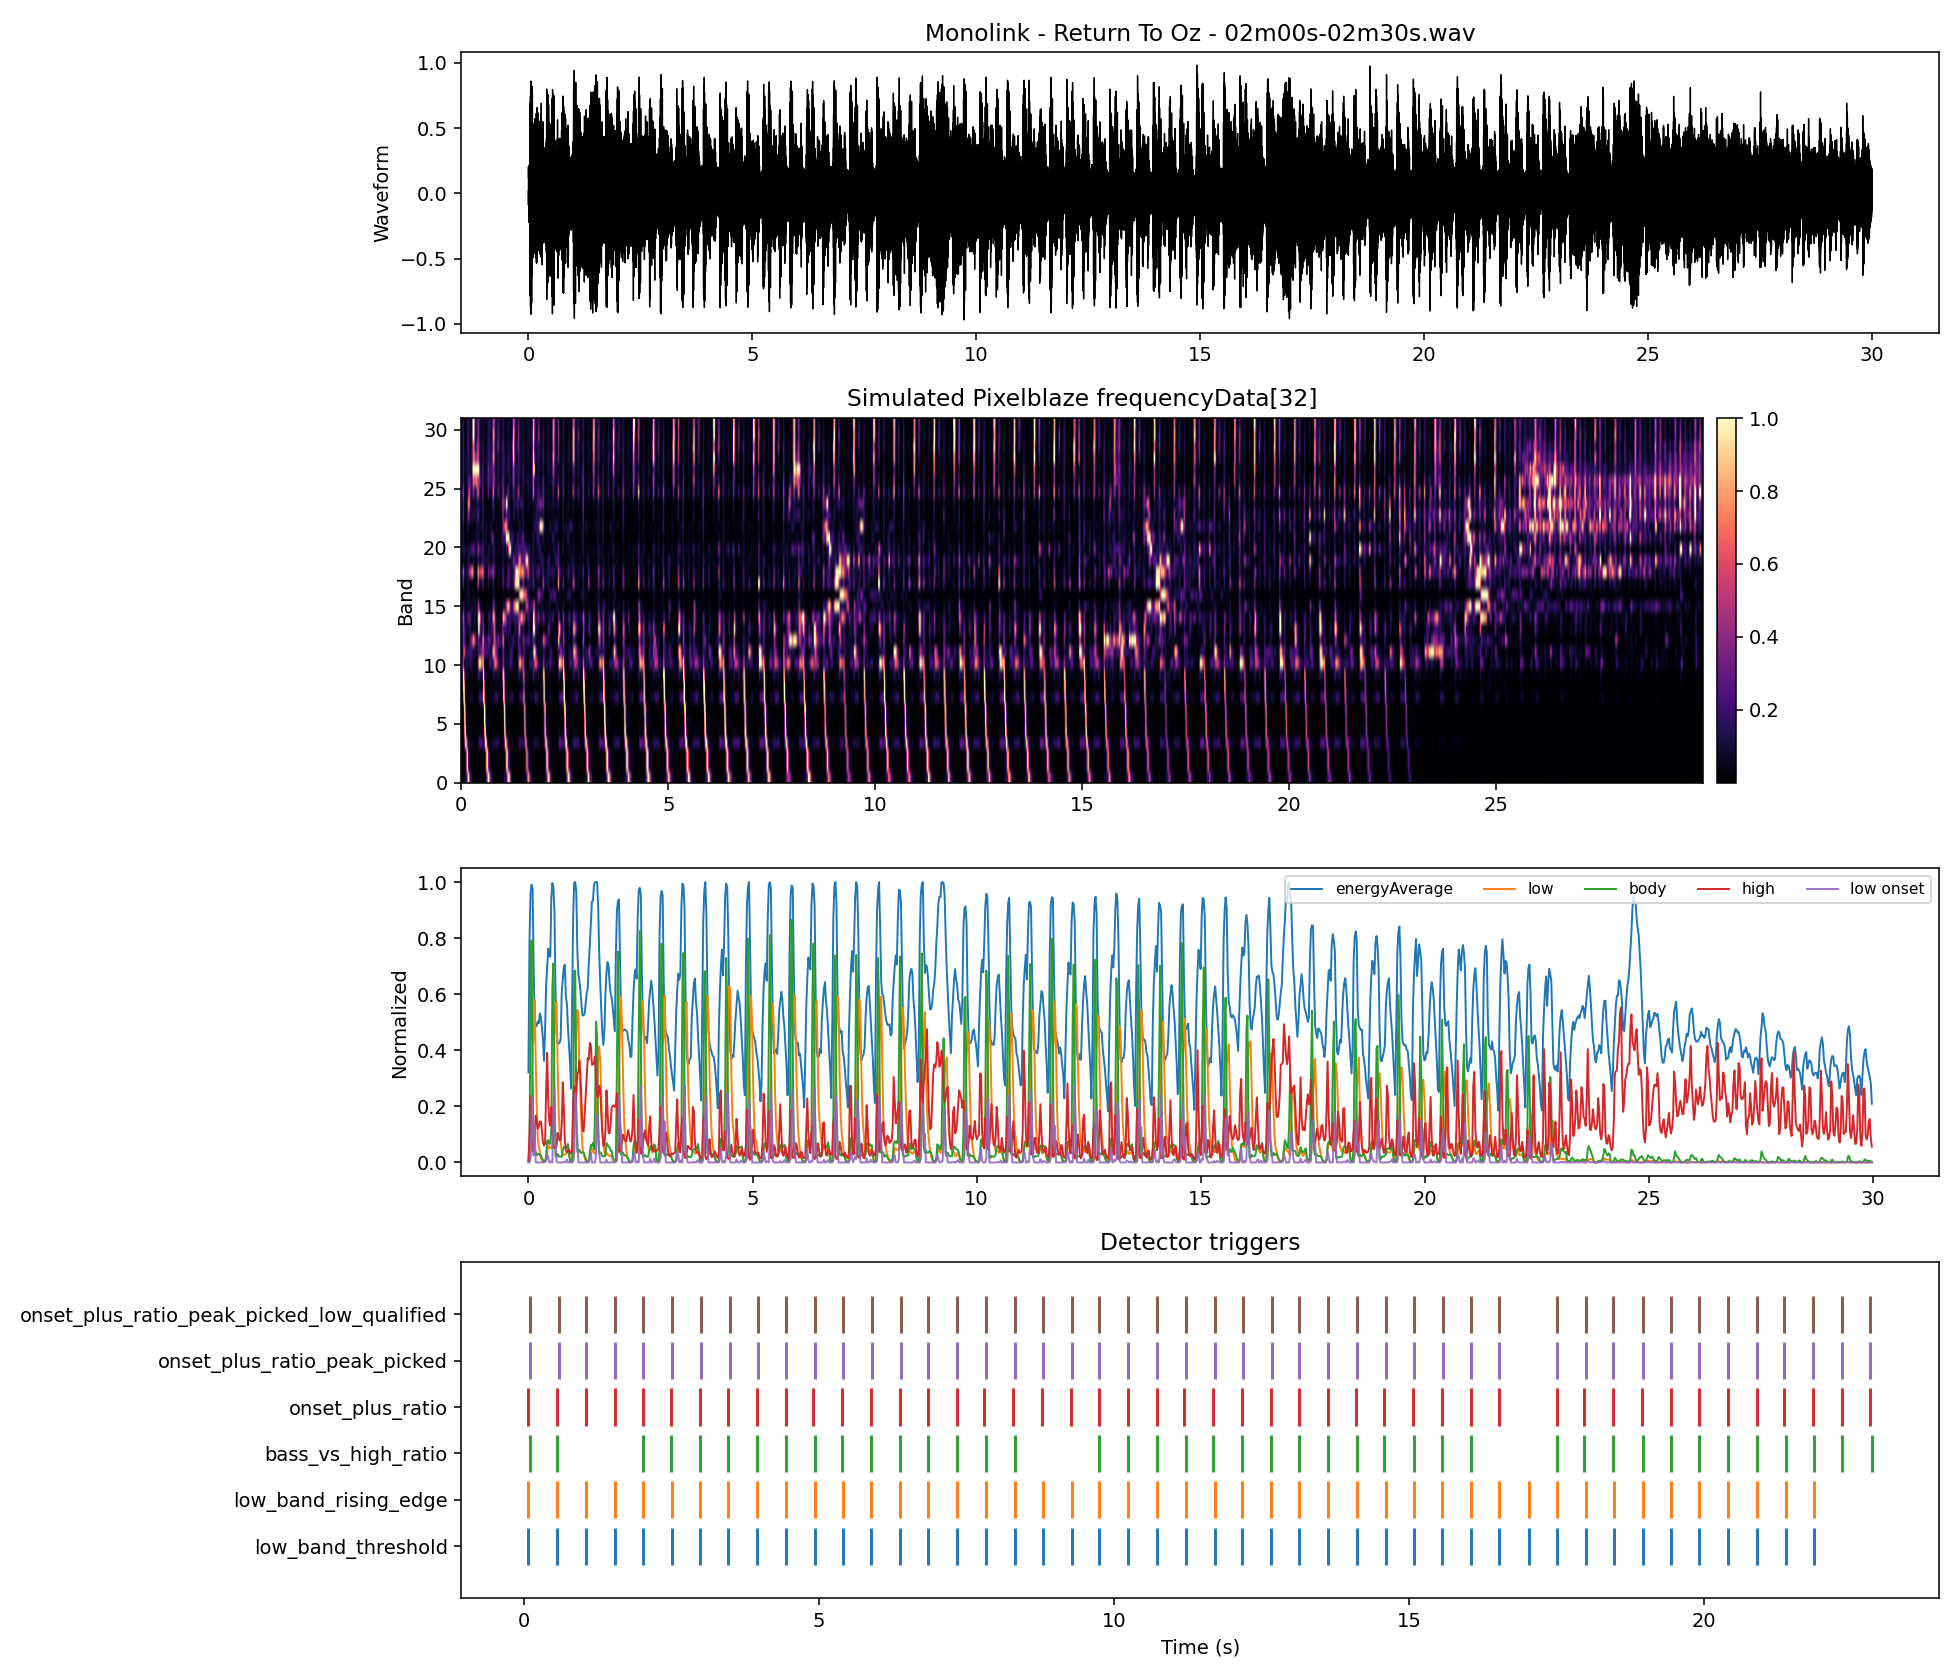

The file beside this chart, header and first rows:
time_s, energyAverage, low_band, body_band, high_band, onset_strength, band_00, band_01, band_02, band_03, band_04, band_05, band_06, band_07, band_08, band_09, band_10, band_11, band_12, band_13, band_14, band_15, band_16, band_17
0.000000, 0.3217, 0.004513, 0.002251, 0.008166, 0.000000, 0.006068, 0.004049, 0.004049, 0.006697, 0.001702, 0.000318, 0.000230, 0.004392, 0.002501, 0.003813, 0.02477, 0.02861, 0.006718, 0.006752, 0.005672, 0.005120, 0.000716, 0.005567
0.02322, 0.7895, 0.004596, 0.05093, 0.1005, 0.000084, 0.003026, 0.000578, 0.000578, 0.01784, 0.000962, 0.000921, 0.006061, 0.03964, 0.05239, 0.1557, 0.2142, 0.1207, 0.1287, 0.1446, 0.2046, 0.04607, 0.01491, 0.1124
0.04644, 0.9601, 0.02152, 0.5584, 0.2367, 0.01692, 0.005227, 0.01038, 0.01038, 0.04808, 0.03351, 0.02579, 0.09422, 0.7413, 0.9308, 1, 0.4659, 0.4571, 0.3568, 0.4013, 0.55, 0.1898, 0.03311, 0.2717
0.06966, 0.9907, 0.1907, 0.7922, 0.0929, 0.1692, 0.007197, 0.004324, 0.004324, 0.271, 0.6667, 0.8116, 0.9128, 0.9081, 0.8187, 0.5096, 0.1139, 0.6066, 0.2649, 0.3152, 0.2379, 0.1322, 0.02863, 0.05774
0.09288, 0.977, 0.4188, 0.3236, 0.03935, 0.2281, 0.1193, 0.05793, 0.05793, 0.8595, 0.9994, 0.7618, 0.6239, 0.1179, 0.03644, 0.07802, 0.08036, 0.3166, 0.1847, 0.1235, 0.04392, 0.03886, 0.03698, 0.01111
0.1161, 0.6975, 0.4439, 0.03944, 0.04369, 0.02503, 0.1829, 0.5331, 0.5331, 0.8498, 0.1203, 0.05067, 0.04315, 0.04395, 0.007226, 0.05222, 0.1163, 0.1634, 0.05784, 0.08948, 0.06244, 0.02872, 0.05577, 0.01449
0.1393, 0.5095, 0.5799, 0.02974, 0.08758, 0.1361, 0.484, 0.9824, 0.9824, 0.432, 0.01893, 0.07005, 0.01247, 0.02914, 0.007524, 0.02951, 0.1384, 0.1382, 0.03226, 0.06109, 0.1709, 0.04114, 0.08275, 0.02795
0.1625, 0.4858, 0.3627, 0.03834, 0.1671, 0.000000, 1, 0.3528, 0.3528, 0.09951, 0.008511, 0.06012, 0.009067, 0.01872, 0.01679, 0.08701, 0.06135, 0.1611, 0.02414, 0.06776, 0.2761, 0.07068, 0.09254, 0.1338
0.1858, 0.4874, 0.1954, 0.02566, 0.1493, 0.000000, 0.6798, 0.09699, 0.09699, 0.06188, 0.04154, 0.03509, 0.002541, 0.03771, 0.01278, 0.04018, 0.1289, 0.2158, 0.09606, 0.1415, 0.3235, 0.05578, 0.08411, 0.07044
0.209, 0.5032, 0.08308, 0.03062, 0.1208, 0.000000, 0.2677, 0.0513, 0.0513, 0.04387, 0.001270, 0.02062, 0.002481, 0.06742, 0.02026, 0.04233, 0.1621, 0.1989, 0.2257, 0.1426, 0.2342, 0.05508, 0.04465, 0.01798
0.2322, 0.4966, 0.0589, 0.03056, 0.1298, 0.000000, 0.1643, 0.02986, 0.02986, 0.05448, 0.01597, 0.007362, 0.001373, 0.0816, 0.01934, 0.04315, 0.1681, 0.2244, 0.3018, 0.0767, 0.1797, 0.08602, 0.02695, 0.02757
0.2554, 0.5315, 0.03803, 0.02687, 0.1467, 0.000000, 0.08377, 0.02321, 0.02321, 0.05755, 0.002406, 0.001273, 0.000984, 0.07825, 0.01882, 0.03502, 0.1396, 0.1856, 0.4771, 0.055, 0.06581, 0.09456, 0.02873, 0.03646
0.2786, 0.5176, 0.01638, 0.02435, 0.1453, 0.000000, 0.01053, 0.005021, 0.005021, 0.05717, 0.004157, 0.000294, 0.000557, 0.04947, 0.01409, 0.05734, 0.06297, 0.08182, 0.729, 0.06512, 0.0413, 0.07869, 0.05274, 0.0655
0.3019, 0.4801, 0.007855, 0.01608, 0.1115, 0.000000, 0.001858, 0.002108, 0.002108, 0.02797, 0.005235, 0.000263, 0.000469, 0.01912, 0.0125, 0.04807, 0.0744, 0.1259, 0.7519, 0.09345, 0.1011, 0.09649, 0.04491, 0.04048
0.3251, 0.4363, 0.002699, 0.007200, 0.07182, 0.000000, 0.000316, 0.000686, 0.000686, 0.0104, 0.001402, 0.000119, 0.000080, 0.006140, 0.007849, 0.02181, 0.07562, 0.1034, 0.5031, 0.08143, 0.1167, 0.07946, 0.03349, 0.02326
0.3483, 0.3621, 0.002818, 0.004167, 0.06046, 0.000119, 0.004634, 0.000533, 0.000533, 0.007099, 0.001288, 0.000015, 0.000249, 0.003506, 0.005322, 0.01174, 0.0483, 0.04294, 0.2573, 0.06473, 0.06804, 0.08014, 0.03012, 0.01653
0.3715, 0.4739, 0.004452, 0.003371, 0.06765, 0.001635, 0.01274, 0.000721, 0.000721, 0.006957, 0.001124, 0.000041, 0.000070, 0.003874, 0.006169, 0.006699, 0.03238, 0.02701, 0.08981, 0.03458, 0.03606, 0.0625, 0.03655, 0.02738
0.3947, 0.6306, 0.01015, 0.0235, 0.2549, 0.005697, 0.01466, 0.004007, 0.004007, 0.02087, 0.007212, 0.005072, 0.007547, 0.008962, 0.01097, 0.08492, 0.1076, 0.07854, 0.2006, 0.2481, 0.4352, 0.2475, 0.03119, 0.3792
0.418, 0.6992, 0.03837, 0.07754, 0.3907, 0.02823, 0.02555, 0.008958, 0.008958, 0.1075, 0.0409, 0.008964, 0.01233, 0.09675, 0.02706, 0.2426, 0.7437, 0.2782, 0.3371, 1, 1, 0.5176, 0.01861, 0.4686
0.4412, 0.7628, 0.06002, 0.07991, 0.2251, 0.02164, 0.006437, 0.0185, 0.0185, 0.2314, 0.02528, 0.000726, 0.001454, 0.2129, 0.04331, 0.1412, 1, 0.2465, 0.1589, 0.7129, 1, 0.2124, 0.007956, 0.1089
0.4644, 0.7353, 0.05198, 0.06666, 0.1471, 0.000000, 0.002540, 0.001496, 0.001496, 0.2358, 0.01857, 0.000344, 0.000284, 0.2248, 0.0128, 0.0951, 0.9347, 0.2906, 0.1673, 0.1349, 0.4613, 0.05871, 0.002599, 0.03586
0.4876, 0.7339, 0.05228, 0.06614, 0.1316, 0.000296, 0.001370, 0.003173, 0.003173, 0.2374, 0.01632, 0.000516, 0.000545, 0.2287, 0.01346, 0.0875, 0.6881, 0.3925, 0.1572, 0.1533, 0.1872, 0.0369, 0.002284, 0.04063
0.5108, 0.9418, 0.05685, 0.1223, 0.1981, 0.004568, 0.008832, 0.0184, 0.0184, 0.1995, 0.03906, 0.006065, 0.01582, 0.2813, 0.04548, 0.2627, 0.7363, 0.5126, 0.5712, 0.2565, 0.2414, 0.03965, 0.01171, 0.2027
0.5341, 0.9966, 0.04949, 0.6203, 0.1799, 0.000000, 0.01431, 0.04514, 0.04514, 0.1261, 0.01673, 0.1105, 0.1864, 0.9749, 0.8295, 1, 0.7106, 0.4562, 0.6616, 0.3667, 0.2326, 0.0388, 0.01509, 0.2486
0.5573, 0.98, 0.2319, 0.7099, 0.05374, 0.1824, 0.06895, 0.008587, 0.008587, 0.3117, 0.7616, 1, 1, 0.6937, 0.5891, 0.2667, 0.08205, 0.2824, 0.2129, 0.07348, 0.05692, 0.01628, 0.003781, 0.01831
0.5805, 0.8985, 0.4883, 0.2446, 0.05208, 0.2564, 0.04269, 0.2227, 0.2227, 1, 0.9531, 0.6099, 0.4986, 0.02993, 0.01493, 0.06949, 0.003658, 0.1952, 0.1822, 0.0224, 0.01215, 0.02595, 0.006200, 0.006477
0.6037, 0.6189, 0.5662, 0.02391, 0.05369, 0.07795, 0.3109, 0.783, 0.783, 0.8647, 0.08946, 0.05332, 0.03153, 0.005279, 0.001842, 0.02759, 0.003692, 0.2078, 0.1523, 0.01348, 0.02529, 0.03956, 0.008743, 0.0122
0.6269, 0.4624, 0.5723, 0.02004, 0.05611, 0.006100, 0.6191, 1, 1, 0.2293, 0.01303, 0.074, 0.01341, 0.002071, 0.002390, 0.008326, 0.009762, 0.1853, 0.1752, 0.02763, 0.05602, 0.04925, 0.006860, 0.06015
0.6502, 0.427, 0.3597, 0.03013, 0.1055, 0.000000, 1, 0.3777, 0.3777, 0.02344, 0.0196, 0.06879, 0.01359, 0.01456, 0.002688, 0.05103, 0.06338, 0.1775, 0.2933, 0.1479, 0.1433, 0.05829, 0.01391, 0.1427
0.6734, 0.4243, 0.1915, 0.02217, 0.08911, 0.000000, 0.7141, 0.08709, 0.08709, 0.04019, 0.0291, 0.03394, 0.002709, 0.04015, 0.004881, 0.02917, 0.1456, 0.1857, 0.2694, 0.1354, 0.2034, 0.03783, 0.0253, 0.03707
0.6966, 0.4269, 0.1008, 0.02126, 0.07802, 0.000000, 0.3332, 0.06156, 0.06156, 0.04389, 0.003910, 0.02092, 0.002724, 0.05223, 0.005470, 0.02494, 0.1765, 0.08649, 0.2733, 0.09737, 0.1502, 0.01532, 0.02828, 0.01622
0.7198, 0.4425, 0.07706, 0.02088, 0.08129, 0.000000, 0.2472, 0.03712, 0.03712, 0.04915, 0.01468, 0.008108, 0.001428, 0.06275, 0.01056, 0.02154, 0.1855, 0.1148, 0.1221, 0.1245, 0.07435, 0.02039, 0.02083, 0.009402
0.743, 0.6057, 0.0379, 0.01983, 0.1385, 0.000000, 0.07222, 0.0245, 0.0245, 0.06715, 0.001140, 0.000988, 0.000596, 0.0593, 0.006353, 0.03192, 0.1572, 0.375, 0.07649, 0.2314, 0.3136, 0.08743, 0.02474, 0.0508
0.7663, 0.6521, 0.02556, 0.04291, 0.286, 0.000000, 0.001689, 0.003345, 0.003345, 0.08891, 0.03052, 0.007230, 0.007750, 0.04034, 0.01525, 0.144, 0.1574, 0.8437, 0.2812, 0.2803, 0.833, 0.4019, 0.06318, 0.1774
0.7895, 0.6991, 0.02829, 0.05565, 0.2, 0.002727, 0.003358, 0.002908, 0.002908, 0.1062, 0.02608, 0.003139, 0.006597, 0.08815, 0.03307, 0.1473, 0.5268, 0.8175, 0.6149, 0.6445, 0.7308, 0.3256, 0.08523, 0.08779
0.8127, 0.7048, 0.02773, 0.05035, 0.07735, 0.000000, 0.003209, 0.002359, 0.002359, 0.1216, 0.009128, 0.000079, 0.000729, 0.1634, 0.01688, 0.07064, 0.7301, 0.5254, 0.5305, 0.4123, 0.3577, 0.1037, 0.02991, 0.01859
0.8359, 0.5912, 0.03009, 0.0541, 0.04644, 0.002354, 0.005917, 0.000913, 0.000913, 0.1337, 0.008982, 0.000363, 0.000502, 0.1813, 0.01394, 0.07444, 0.6417, 0.4008, 0.2407, 0.09917, 0.1034, 0.07365, 0.01005, 0.008718
0.8591, 0.5648, 0.0412, 0.05233, 0.03606, 0.01111, 0.009814, 0.007336, 0.007336, 0.1641, 0.01741, 0.000278, 0.000550, 0.1913, 0.01255, 0.05702, 0.5041, 0.2879, 0.1479, 0.08067, 0.04548, 0.03773, 0.006158, 0.01763
0.8824, 0.4804, 0.03817, 0.0661, 0.04198, 0.000000, 0.009134, 0.002502, 0.002502, 0.1582, 0.01852, 0.001509, 0.003610, 0.1502, 0.03047, 0.1447, 0.3007, 0.1956, 0.4357, 0.08397, 0.04869, 0.01291, 0.003579, 0.07601
0.9056, 0.4157, 0.02599, 0.03236, 0.04636, 0.000000, 0.000898, 0.003217, 0.003217, 0.1025, 0.02012, 0.002975, 0.002059, 0.03619, 0.008085, 0.1125, 0.1635, 0.04996, 0.2483, 0.06318, 0.07995, 0.01148, 0.004620, 0.05161
0.9288, 0.3529, 0.01008, 0.005163, 0.03552, 0.000000, 0.001498, 0.003646, 0.003646, 0.0383, 0.003298, 0.000147, 0.000353, 0.003021, 0.002972, 0.01932, 0.1175, 0.02231, 0.1626, 0.05923, 0.07338, 0.0111, 0.005746, 0.01223
0.952, 0.2639, 0.003112, 0.006087, 0.03087, 0.000000, 0.000280, 0.000113, 0.000113, 0.01346, 0.001593, 0.000085, 0.000247, 0.006374, 0.004365, 0.01936, 0.08497, 0.05475, 0.1774, 0.04562, 0.05934, 0.02159, 0.008983, 0.003981
0.9752, 0.573, 0.003796, 0.006096, 0.04366, 0.000684, 0.002149, 0.000994, 0.000994, 0.01286, 0.001983, 0.000029, 0.000104, 0.01002, 0.003582, 0.01674, 0.06222, 0.05492, 0.1349, 0.115, 0.02584, 0.01604, 0.009602, 0.01588
0.9985, 0.8838, 0.006509, 0.1996, 0.2207, 0.002713, 0.008656, 0.003511, 0.003511, 0.01568, 0.001186, 0.001249, 0.02275, 0.1355, 0.242, 0.5963, 0.3102, 0.2464, 0.555, 0.3864, 0.4571, 0.08626, 0.02457, 0.2311
1.022, 0.9976, 0.04565, 0.6846, 0.2716, 0.03914, 0.002733, 0.02022, 0.02022, 0.0774, 0.1077, 0.1486, 0.2744, 1, 1, 1, 0.3471, 0.3055, 0.6542, 0.2293, 0.9996, 0.1124, 0.03717, 0.2231
1.045, 1, 0.2922, 0.6832, 0.1883, 0.2465, 0.1637, 0.02053, 0.02053, 0.3886, 0.8674, 0.9995, 1, 0.6231, 0.5404, 0.253, 0.09764, 0.1049, 0.08948, 0.1807, 0.6526, 0.1315, 0.0147, 0.05878
1.068, 0.9637, 0.4622, 0.1711, 0.2434, 0.17, 0.0966, 0.3146, 0.3146, 0.9426, 0.6426, 0.3633, 0.2908, 0.1204, 0.01373, 0.06719, 0.08429, 0.03627, 0.05487, 0.2194, 0.572, 0.2843, 0.01289, 0.07166
1.091, 0.7549, 0.5443, 0.0389, 0.3195, 0.08211, 0.2447, 0.8623, 0.8623, 0.7213, 0.03078, 0.05427, 0.01765, 0.08706, 0.007369, 0.02818, 0.1195, 0.02597, 0.02969, 0.2198, 0.3461, 0.5109, 0.01286, 0.1345
1.115, 0.6718, 0.5251, 0.03724, 0.3231, 0.000000, 0.682, 0.821, 0.821, 0.2928, 0.008880, 0.04802, 0.007876, 0.08074, 0.01424, 0.03531, 0.09774, 0.05181, 0.06883, 0.08532, 0.1727, 0.7813, 0.01316, 0.22
1.138, 0.6483, 0.3219, 0.0455, 0.3634, 0.000000, 0.9722, 0.2619, 0.2619, 0.07995, 0.03333, 0.04653, 0.007876, 0.06272, 0.02302, 0.08737, 0.07243, 0.08105, 0.1305, 0.153, 0.1686, 0.8746, 0.01195, 0.2476
1.161, 0.6127, 0.2339, 0.03577, 0.3153, 0.000000, 0.8028, 0.1374, 0.1374, 0.06749, 0.0243, 0.03129, 0.001181, 0.08674, 0.0197, 0.03994, 0.1826, 0.08568, 0.05253, 0.1491, 0.1873, 0.6572, 0.01475, 0.1954
1.184, 0.5615, 0.1216, 0.03398, 0.2164, 0.000000, 0.4381, 0.06181, 0.06181, 0.03885, 0.007203, 0.01612, 0.002040, 0.1119, 0.01036, 0.02944, 0.228, 0.1678, 0.1215, 0.1314, 0.1919, 0.3474, 0.01057, 0.09628
1.207, 0.5243, 0.04827, 0.0371, 0.1168, 0.000000, 0.1309, 0.03048, 0.03048, 0.04215, 0.007379, 0.005494, 0.002312, 0.1313, 0.008959, 0.03739, 0.225, 0.2021, 0.08324, 0.07286, 0.1387, 0.1569, 0.008091, 0.06251
1.231, 0.5247, 0.03448, 0.03379, 0.1103, 0.000000, 0.04088, 0.03662, 0.03662, 0.05668, 0.001606, 0.000017, 0.001516, 0.1403, 0.007570, 0.01954, 0.1213, 0.1786, 0.1473, 0.02227, 0.1318, 0.2166, 0.006531, 0.1016
1.254, 0.5295, 0.01693, 0.02545, 0.1677, 0.000000, 0.01916, 0.006980, 0.006980, 0.04391, 0.007633, 0.001333, 0.000423, 0.09181, 0.002395, 0.03127, 0.04681, 0.08537, 0.196, 0.02524, 0.1485, 0.4225, 0.01749, 0.1921
1.277, 0.5682, 0.004983, 0.01384, 0.2371, 0.000000, 0.004942, 0.002037, 0.002037, 0.01364, 0.002261, 0.001029, 0.000333, 0.04004, 0.002556, 0.02522, 0.05231, 0.02112, 0.1141, 0.07488, 0.1691, 0.6951, 0.01937, 0.5351
1.3, 0.6053, 0.002577, 0.005245, 0.3123, 0.000000, 0.003510, 0.000509, 0.000509, 0.007244, 0.001112, 0.000052, 0.000074, 0.01507, 0.002946, 0.008083, 0.04741, 0.01821, 0.1164, 0.1247, 0.219, 0.8019, 0.03257, 0.8517
1.324, 0.6199, 0.001744, 0.003110, 0.3727, 0.000000, 0.000519, 0.000170, 0.000170, 0.006885, 0.000978, 0.000012, 0.000014, 0.006550, 0.002522, 0.006452, 0.03661, 0.03811, 0.04708, 0.1228, 0.1884, 0.9739, 0.03121, 1
1.347, 0.7112, 0.002172, 0.002691, 0.3673, 0.000427, 0.001286, 0.000864, 0.000864, 0.007498, 0.000348, 0.000225, 0.000403, 0.002658, 0.001776, 0.008393, 0.02781, 0.05713, 0.06837, 0.09429, 0.1527, 1, 0.03539, 1
1.37, 0.7758, 0.01812, 0.03609, 0.4269, 0.01595, 0.004921, 0.01428, 0.01428, 0.03523, 0.02191, 0.01495, 0.01767, 0.02258, 0.002255, 0.123, 0.1905, 0.2068, 0.3092, 0.2048, 0.3833, 0.8946, 0.1034, 1
... 1,232 more rows
